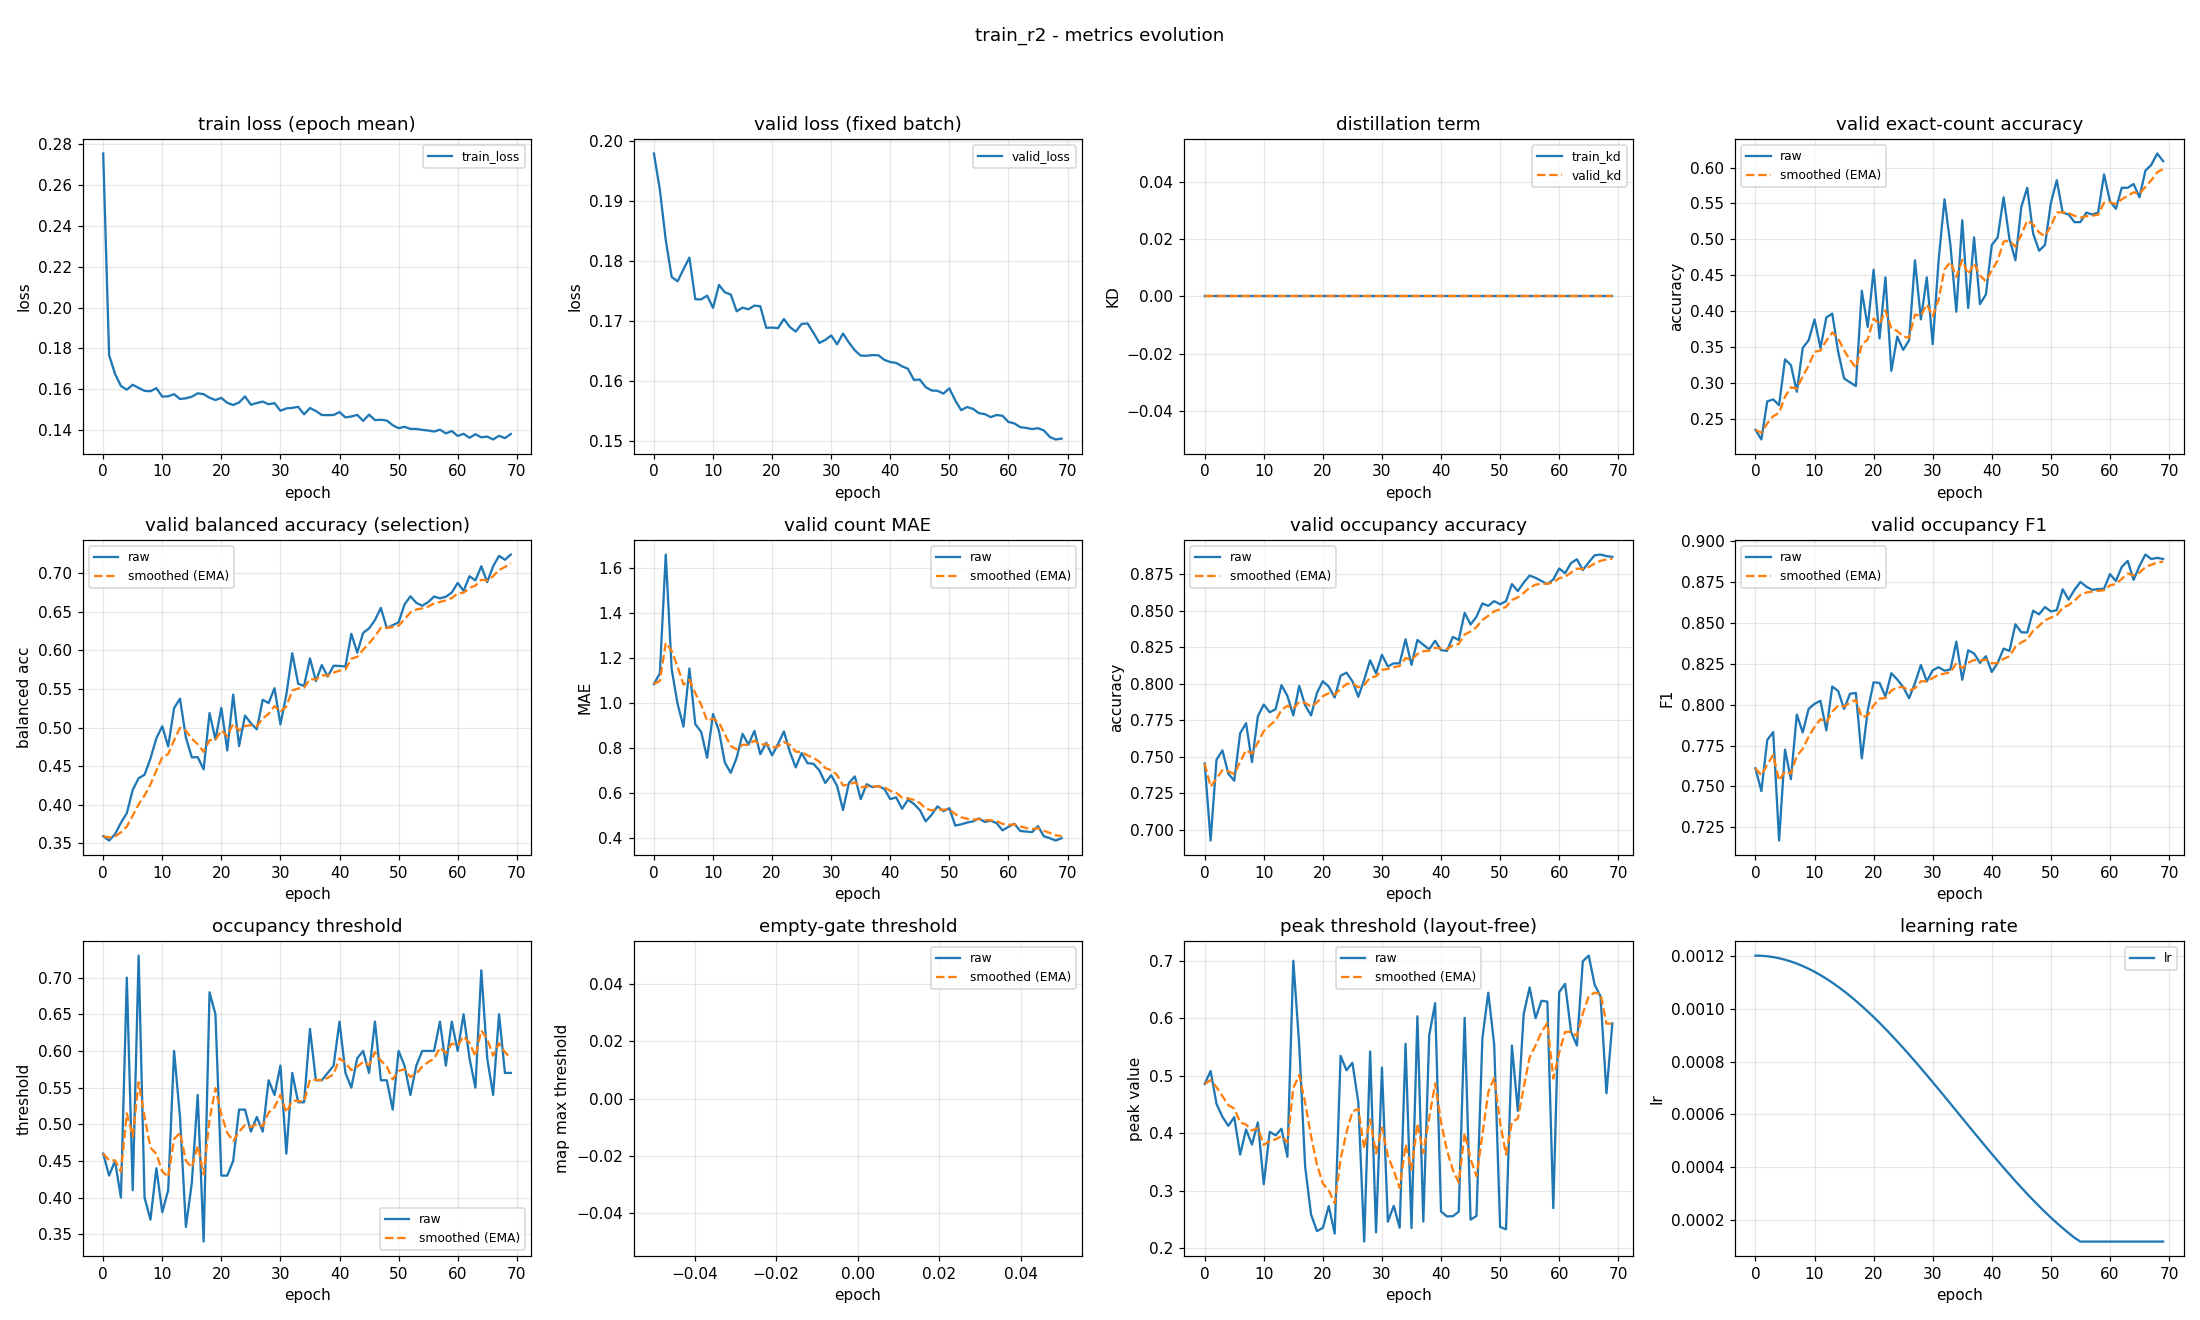

The file beside this chart, header and first rows:
epoch, train_loss, valid_loss, train_kd, valid_kd, valid_accuracy, valid_accuracy_smoothed, valid_balanced_accuracy, valid_balanced_accuracy_smoothed, valid_mae, valid_mae_smoothed, valid_occupancy_accuracy, valid_occupancy_accuracy_smoothed, valid_occupancy_f1, valid_occupancy_f1_smoothed, valid_occupancy_threshold, valid_occupancy_threshold_smoothed, valid_empty_threshold, valid_empty_threshold_smoothed, valid_peak_threshold, valid_peak_threshold_smoothed, learning_rate
0, 0.2754, 0.1979, 0.0, 0.0, 0.234, 0.234, 0.3596, 0.3596, 1.085, 1.085, 0.7452, 0.7452, 0.7611, 0.7611, 0.46, 0.46, nan, nan, 0.4857, 0.4857, 0.0012
1, 0.1767, 0.1918, 0.0, 0.0, 0.2207, 0.2301, 0.3538, 0.3579, 1.133, 1.099, 0.6926, 0.7294, 0.7472, 0.7569, 0.43, 0.451, nan, nan, 0.5082, 0.4924, 0.001199
2, 0.1676, 0.1834, 0.0, 0.0, 0.2739, 0.2432, 0.362, 0.3591, 1.66, 1.267, 0.7479, 0.735, 0.7785, 0.7634, 0.45, 0.4507, nan, nan, 0.4512, 0.4801, 0.001198
3, 0.1616, 0.1773, 0.0, 0.0, 0.2766, 0.2532, 0.3769, 0.3644, 1.152, 1.233, 0.7543, 0.7407, 0.7833, 0.7694, 0.4, 0.4355, nan, nan, 0.4287, 0.4646, 0.001194
4, 0.1598, 0.1766, 0.0, 0.0, 0.2686, 0.2578, 0.3893, 0.3719, 0.9973, 1.162, 0.7383, 0.74, 0.7169, 0.7536, 0.7, 0.5148, nan, nan, 0.4129, 0.4491, 0.00119
5, 0.1622, 0.1786, 0.0, 0.0, 0.3324, 0.2802, 0.4194, 0.3862, 0.8963, 1.082, 0.7335, 0.7381, 0.7726, 0.7593, 0.41, 0.4834, nan, nan, 0.4281, 0.4428, 0.001185
6, 0.1607, 0.1805, 0.0, 0.0, 0.3245, 0.2935, 0.4346, 0.4007, 1.154, 1.104, 0.766, 0.7464, 0.7545, 0.7579, 0.73, 0.5574, nan, nan, 0.363, 0.4189, 0.001178
7, 0.1592, 0.1736, 0.0, 0.0, 0.2872, 0.2916, 0.439, 0.4122, 0.9069, 1.045, 0.7729, 0.7544, 0.794, 0.7687, 0.4, 0.5102, nan, nan, 0.4066, 0.4152, 0.00117
8, 0.159, 0.1736, 0.0, 0.0, 0.3484, 0.3087, 0.46, 0.4265, 0.8723, 0.9931, 0.7463, 0.7519, 0.7831, 0.773, 0.37, 0.4681, nan, nan, 0.3804, 0.4047, 0.001161
9, 0.1605, 0.1742, 0.0, 0.0, 0.359, 0.3238, 0.4863, 0.4445, 0.758, 0.9225, 0.7777, 0.7597, 0.7975, 0.7804, 0.44, 0.4597, nan, nan, 0.4189, 0.409, 0.00115
10, 0.1564, 0.1721, 0.0, 0.0, 0.3883, 0.3431, 0.5019, 0.4617, 0.9521, 0.9314, 0.7856, 0.7674, 0.8006, 0.7864, 0.38, 0.4358, nan, nan, 0.3115, 0.3797, 0.001139
11, 0.1566, 0.176, 0.0, 0.0, 0.3484, 0.3447, 0.4756, 0.4659, 0.8777, 0.9153, 0.7803, 0.7713, 0.8025, 0.7912, 0.41, 0.428, nan, nan, 0.4026, 0.3866, 0.001126
12, 0.1576, 0.1747, 0.0, 0.0, 0.391, 0.3586, 0.5253, 0.4837, 0.7367, 0.8617, 0.7824, 0.7747, 0.7844, 0.7892, 0.6, 0.4796, nan, nan, 0.3964, 0.3895, 0.001113
13, 0.1552, 0.1744, 0.0, 0.0, 0.3963, 0.3699, 0.5376, 0.4999, 0.6915, 0.8106, 0.7989, 0.7819, 0.8112, 0.7958, 0.51, 0.4887, nan, nan, 0.4079, 0.395, 0.001098
14, 0.1556, 0.1716, 0.0, 0.0, 0.3431, 0.3619, 0.4873, 0.4961, 0.758, 0.7948, 0.7915, 0.7848, 0.8084, 0.7996, 0.36, 0.4501, nan, nan, 0.3591, 0.3843, 0.001082
15, 0.1564, 0.1722, 0.0, 0.0, 0.3059, 0.3451, 0.4616, 0.4857, 0.8644, 0.8157, 0.7782, 0.7828, 0.7975, 0.7989, 0.42, 0.4411, nan, nan, 0.6999, 0.4789, 0.001065
16, 0.158, 0.1719, 0.0, 0.0, 0.3005, 0.3317, 0.4618, 0.4786, 0.8165, 0.8159, 0.7984, 0.7875, 0.8067, 0.8013, 0.54, 0.4708, nan, nan, 0.5529, 0.5011, 0.001048
17, 0.1576, 0.1725, 0.0, 0.0, 0.2952, 0.3208, 0.446, 0.4688, 0.8777, 0.8345, 0.7851, 0.7868, 0.8073, 0.8031, 0.34, 0.4315, nan, nan, 0.342, 0.4534, 0.001029
18, 0.1559, 0.1724, 0.0, 0.0, 0.4282, 0.353, 0.5189, 0.4838, 0.7739, 0.8163, 0.7782, 0.7842, 0.7672, 0.7923, 0.68, 0.5061, nan, nan, 0.2588, 0.395, 0.00101
19, 0.1548, 0.1688, 0.0, 0.0, 0.3777, 0.3604, 0.4848, 0.4841, 0.8245, 0.8187, 0.7936, 0.787, 0.7964, 0.7935, 0.65, 0.5493, nan, nan, 0.2299, 0.3455, 0.0009891
20, 0.1558, 0.1689, 0.0, 0.0, 0.4574, 0.3895, 0.5257, 0.4966, 0.7686, 0.8037, 0.8016, 0.7914, 0.8138, 0.7996, 0.43, 0.5135, nan, nan, 0.2355, 0.3125, 0.000968
21, 0.1534, 0.1688, 0.0, 0.0, 0.3617, 0.3812, 0.4705, 0.4888, 0.8191, 0.8083, 0.7979, 0.7933, 0.8134, 0.8037, 0.43, 0.4884, nan, nan, 0.2736, 0.3008, 0.000946
22, 0.1523, 0.1703, 0.0, 0.0, 0.4468, 0.4009, 0.5429, 0.505, 0.875, 0.8283, 0.7904, 0.7925, 0.805, 0.8041, 0.45, 0.4769, nan, nan, 0.2257, 0.2783, 0.0009233
23, 0.1535, 0.169, 0.0, 0.0, 0.3165, 0.3755, 0.4762, 0.4964, 0.7846, 0.8152, 0.8053, 0.7963, 0.8193, 0.8087, 0.52, 0.4898, nan, nan, 0.5344, 0.3551, 0.0009
24, 0.1565, 0.1682, 0.0, 0.0, 0.3644, 0.3722, 0.5157, 0.5022, 0.7154, 0.7853, 0.8074, 0.7997, 0.8155, 0.8107, 0.52, 0.4989, nan, nan, 0.5095, 0.4015, 0.000876
25, 0.1525, 0.1695, 0.0, 0.0, 0.3457, 0.3643, 0.5056, 0.5032, 0.7793, 0.7835, 0.8016, 0.8002, 0.8109, 0.8108, 0.49, 0.4962, nan, nan, 0.5224, 0.4377, 0.0008515
26, 0.1533, 0.1695, 0.0, 0.0, 0.359, 0.3627, 0.4979, 0.5016, 0.734, 0.7686, 0.791, 0.7975, 0.804, 0.8087, 0.51, 0.5004, nan, nan, 0.4541, 0.4426, 0.0008265
27, 0.154, 0.168, 0.0, 0.0, 0.4707, 0.3951, 0.5362, 0.512, 0.7314, 0.7575, 0.8027, 0.799, 0.8133, 0.8101, 0.49, 0.4972, nan, nan, 0.2117, 0.3734, 0.0008009
28, 0.1527, 0.1663, 0.0, 0.0, 0.3883, 0.3931, 0.5319, 0.518, 0.7021, 0.7409, 0.816, 0.8041, 0.8244, 0.8144, 0.56, 0.5161, nan, nan, 0.5422, 0.424, 0.000775
29, 0.1532, 0.1668, 0.0, 0.0, 0.4468, 0.4092, 0.5511, 0.5279, 0.6463, 0.7125, 0.8069, 0.8049, 0.8143, 0.8144, 0.54, 0.5233, nan, nan, 0.2278, 0.3652, 0.0007487
30, 0.1495, 0.1675, 0.0, 0.0, 0.3537, 0.3925, 0.5043, 0.5208, 0.6809, 0.703, 0.8197, 0.8094, 0.8211, 0.8164, 0.58, 0.5403, nan, nan, 0.514, 0.4098, 0.0007221
31, 0.1506, 0.1661, 0.0, 0.0, 0.4707, 0.416, 0.5427, 0.5274, 0.633, 0.682, 0.8117, 0.8101, 0.823, 0.8184, 0.46, 0.5162, nan, nan, 0.2465, 0.3608, 0.0006952
32, 0.1509, 0.1679, 0.0, 0.0, 0.5559, 0.458, 0.5965, 0.5481, 0.5266, 0.6354, 0.8138, 0.8112, 0.8209, 0.8191, 0.57, 0.5323, nan, nan, 0.2739, 0.3347, 0.0006681
33, 0.1514, 0.1664, 0.0, 0.0, 0.492, 0.4682, 0.5569, 0.5508, 0.6463, 0.6386, 0.8138, 0.812, 0.8216, 0.8199, 0.53, 0.5316, nan, nan, 0.2358, 0.3051, 0.0006409
34, 0.1478, 0.1651, 0.0, 0.0, 0.3989, 0.4474, 0.5541, 0.5518, 0.6755, 0.6497, 0.8303, 0.8175, 0.8386, 0.8255, 0.53, 0.5311, nan, nan, 0.5554, 0.3802, 0.0006137
35, 0.1508, 0.1642, 0.0, 0.0, 0.5266, 0.4712, 0.5897, 0.5631, 0.5745, 0.6271, 0.8128, 0.8161, 0.8153, 0.8224, 0.63, 0.5608, nan, nan, 0.2352, 0.3367, 0.0005863
36, 0.1494, 0.1642, 0.0, 0.0, 0.4043, 0.4511, 0.5602, 0.5623, 0.641, 0.6313, 0.8298, 0.8202, 0.8333, 0.8257, 0.56, 0.5606, nan, nan, 0.6033, 0.4167, 0.0005591
37, 0.1474, 0.1643, 0.0, 0.0, 0.5027, 0.4666, 0.5812, 0.5679, 0.6277, 0.6302, 0.8266, 0.8221, 0.8314, 0.8274, 0.56, 0.5604, nan, nan, 0.2465, 0.3656, 0.0005319
38, 0.1474, 0.1642, 0.0, 0.0, 0.4096, 0.4495, 0.5662, 0.5674, 0.633, 0.631, 0.8234, 0.8225, 0.8256, 0.8269, 0.57, 0.5633, nan, nan, 0.57, 0.4269, 0.0005048
39, 0.1474, 0.1635, 0.0, 0.0, 0.4229, 0.4415, 0.5802, 0.5713, 0.6197, 0.6276, 0.8293, 0.8245, 0.8297, 0.8277, 0.58, 0.5683, nan, nan, 0.6261, 0.4867, 0.0004779
40, 0.1489, 0.1631, 0.0, 0.0, 0.492, 0.4566, 0.58, 0.5739, 0.5745, 0.6117, 0.8229, 0.824, 0.8201, 0.8254, 0.64, 0.5898, nan, nan, 0.2641, 0.4199, 0.0004513
41, 0.1463, 0.163, 0.0, 0.0, 0.5027, 0.4705, 0.5792, 0.5755, 0.5824, 0.6029, 0.8223, 0.8235, 0.8257, 0.8255, 0.57, 0.5839, nan, nan, 0.2555, 0.3706, 0.000425
42, 0.1467, 0.1624, 0.0, 0.0, 0.5585, 0.4969, 0.6216, 0.5893, 0.5319, 0.5816, 0.8319, 0.826, 0.8344, 0.8282, 0.55, 0.5737, nan, nan, 0.2559, 0.3362, 0.0003991
43, 0.1475, 0.162, 0.0, 0.0, 0.5, 0.4978, 0.5972, 0.5917, 0.5718, 0.5787, 0.8298, 0.8272, 0.833, 0.8296, 0.59, 0.5786, nan, nan, 0.2637, 0.3144, 0.0003735
44, 0.1446, 0.1601, 0.0, 0.0, 0.4707, 0.4897, 0.6228, 0.601, 0.5532, 0.571, 0.8484, 0.8335, 0.8493, 0.8355, 0.6, 0.585, nan, nan, 0.6005, 0.4002, 0.0003485
45, 0.1476, 0.1602, 0.0, 0.0, 0.5452, 0.5063, 0.6286, 0.6093, 0.5266, 0.5577, 0.8404, 0.8356, 0.8444, 0.8382, 0.57, 0.5805, nan, nan, 0.2499, 0.3551, 0.000324
46, 0.1449, 0.1589, 0.0, 0.0, 0.5718, 0.526, 0.6394, 0.6183, 0.4761, 0.5332, 0.8457, 0.8386, 0.8443, 0.84, 0.64, 0.5984, nan, nan, 0.2563, 0.3255, 0.0003
47, 0.1451, 0.1584, 0.0, 0.0, 0.508, 0.5206, 0.6551, 0.6294, 0.5053, 0.5248, 0.8548, 0.8435, 0.8576, 0.8453, 0.56, 0.5869, nan, nan, 0.5652, 0.3974, 0.0002767
48, 0.1447, 0.1583, 0.0, 0.0, 0.484, 0.5096, 0.6289, 0.6292, 0.5426, 0.5302, 0.8532, 0.8464, 0.8553, 0.8483, 0.56, 0.5788, nan, nan, 0.6443, 0.4714, 0.000254
49, 0.1425, 0.1579, 0.0, 0.0, 0.492, 0.5043, 0.6327, 0.6303, 0.5213, 0.5275, 0.8564, 0.8494, 0.8598, 0.8518, 0.52, 0.5612, nan, nan, 0.5542, 0.4963, 0.000232
50, 0.141, 0.1587, 0.0, 0.0, 0.5505, 0.5182, 0.6364, 0.6321, 0.5346, 0.5296, 0.8543, 0.8509, 0.8571, 0.8534, 0.6, 0.5728, nan, nan, 0.2374, 0.4186, 0.0002109
51, 0.1416, 0.1567, 0.0, 0.0, 0.5824, 0.5375, 0.6595, 0.6403, 0.4574, 0.508, 0.8564, 0.8525, 0.8579, 0.8547, 0.58, 0.575, nan, nan, 0.2331, 0.3629, 0.0001905
52, 0.1406, 0.1551, 0.0, 0.0, 0.5372, 0.5374, 0.6702, 0.6493, 0.4628, 0.4944, 0.8681, 0.8572, 0.8707, 0.8595, 0.54, 0.5645, nan, nan, 0.5524, 0.4198, 0.0001709
53, 0.1406, 0.1556, 0.0, 0.0, 0.5346, 0.5366, 0.6618, 0.653, 0.4707, 0.4873, 0.8633, 0.859, 0.8644, 0.861, 0.58, 0.5691, nan, nan, 0.4388, 0.4255, 0.0001523
54, 0.1402, 0.1553, 0.0, 0.0, 0.5239, 0.5328, 0.6579, 0.6545, 0.4761, 0.4839, 0.8691, 0.8621, 0.8704, 0.8638, 0.6, 0.5784, nan, nan, 0.6078, 0.4802, 0.0001346
55, 0.1398, 0.1546, 0.0, 0.0, 0.5239, 0.5301, 0.6626, 0.6569, 0.4894, 0.4856, 0.8739, 0.8656, 0.8752, 0.8672, 0.6, 0.5849, nan, nan, 0.6534, 0.5321, 0.00012
56, 0.1393, 0.1544, 0.0, 0.0, 0.5372, 0.5323, 0.6698, 0.6608, 0.4734, 0.4819, 0.8723, 0.8676, 0.8723, 0.8688, 0.6, 0.5894, nan, nan, 0.6, 0.5525, 0.00012
57, 0.1403, 0.1539, 0.0, 0.0, 0.5346, 0.5329, 0.6675, 0.6628, 0.4787, 0.481, 0.8702, 0.8684, 0.8704, 0.8692, 0.64, 0.6046, nan, nan, 0.6303, 0.5758, 0.00012
58, 0.1384, 0.1543, 0.0, 0.0, 0.5372, 0.5342, 0.6696, 0.6648, 0.4681, 0.4771, 0.8681, 0.8683, 0.8708, 0.8697, 0.58, 0.5972, nan, nan, 0.6288, 0.5917, 0.00012
59, 0.1396, 0.1542, 0.0, 0.0, 0.5904, 0.5511, 0.675, 0.6679, 0.4362, 0.4648, 0.8713, 0.8692, 0.871, 0.8701, 0.64, 0.61, nan, nan, 0.27, 0.4952, 0.00012
... 10 more rows
